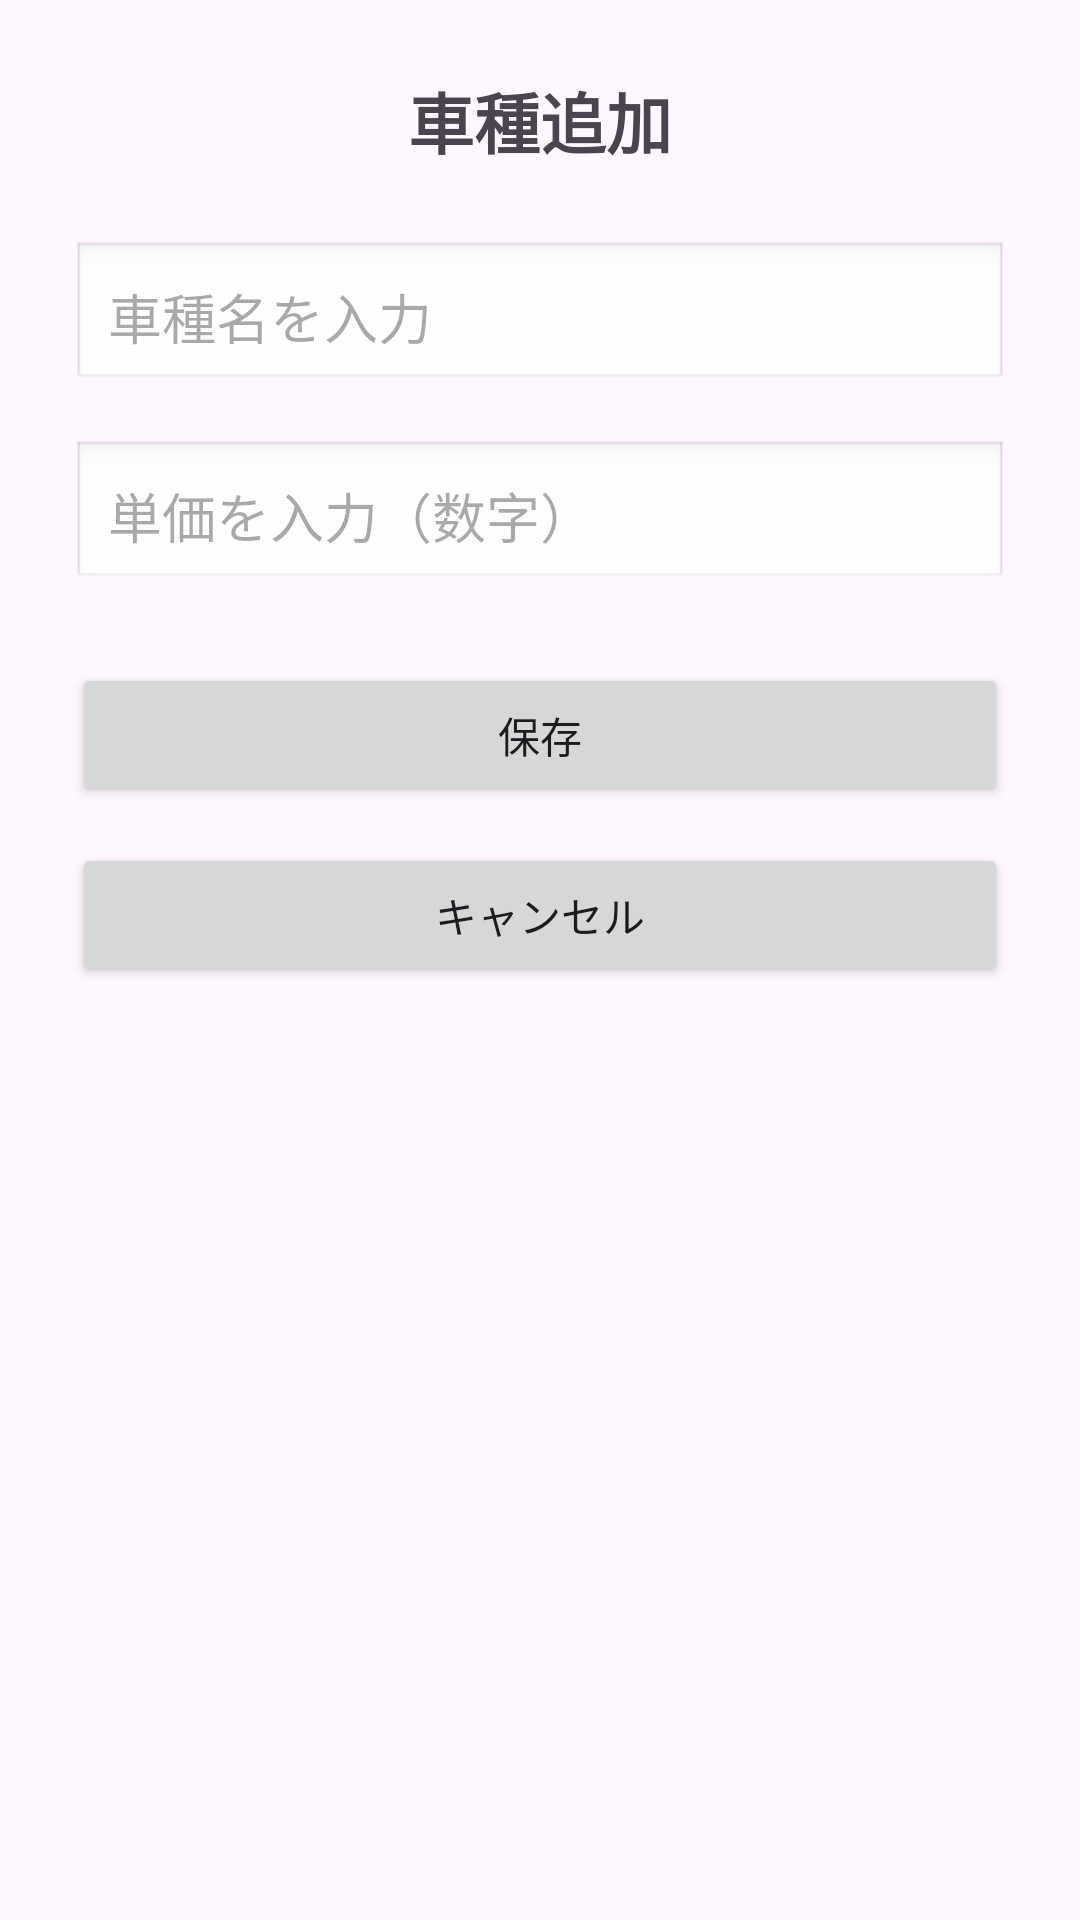

This screen was rendered from an Android layout file. Write that file and the resources it references.
<!-- AndroidManifest.xml: application theme Theme.ChukoUriage_2026_01 -->
<!-- res/layout/activity_syasyu_add.xml -->
<?xml version="1.0" encoding="utf-8"?>
<androidx.constraintlayout.widget.ConstraintLayout xmlns:android="http://schemas.android.com/apk/res/android"
    xmlns:app="http://schemas.android.com/apk/res-auto"
    xmlns:tools="http://schemas.android.com/tools"
    android:layout_width="match_parent"
    android:layout_height="match_parent"
    tools:context=".SyasyuAddActivity">

    
    <TextView
        android:id="@+id/tvTitleAdd"
        android:layout_width="wrap_content"
        android:layout_height="wrap_content"
        android:text="車種追加"
        android:textSize="22sp"
        android:textStyle="bold"
        android:layout_marginTop="24dp"
        app:layout_constraintTop_toTopOf="parent"
        app:layout_constraintStart_toStartOf="parent"
        app:layout_constraintEnd_toEndOf="parent" />

    
    <EditText
        android:id="@+id/etSyasyu"
        android:layout_width="0dp"
        android:layout_height="wrap_content"
        android:hint="車種名を入力"
        android:padding="12dp"
        android:layout_marginTop="24dp"
        android:background="@android:drawable/edit_text"
        app:layout_constraintTop_toBottomOf="@id/tvTitleAdd"
        app:layout_constraintStart_toStartOf="parent"
        app:layout_constraintEnd_toEndOf="parent"
        android:layout_marginHorizontal="24dp" />

    
    <EditText
        android:id="@+id/etTanka"
        android:layout_width="0dp"
        android:layout_height="wrap_content"
        android:hint="単価を入力（数字）"
        android:inputType="number"
        android:padding="12dp"
        android:layout_marginTop="16dp"
        android:background="@android:drawable/edit_text"
        app:layout_constraintTop_toBottomOf="@id/etSyasyu"
        app:layout_constraintStart_toStartOf="parent"
        app:layout_constraintEnd_toEndOf="parent"
        android:layout_marginHorizontal="24dp" />

    
    <Button
        android:id="@+id/btnSave"
        android:layout_width="0dp"
        android:layout_height="wrap_content"
        android:text="保存"
        android:layout_marginTop="24dp"
        app:layout_constraintTop_toBottomOf="@id/etTanka"
        app:layout_constraintStart_toStartOf="parent"
        app:layout_constraintEnd_toEndOf="parent"
        android:layout_marginHorizontal="24dp" />

    
    <Button
        android:id="@+id/btnCancel"
        android:layout_width="0dp"
        android:layout_height="wrap_content"
        android:text="キャンセル"
        android:layout_marginTop="12dp"
        app:layout_constraintTop_toBottomOf="@id/btnSave"
        app:layout_constraintStart_toStartOf="parent"
        app:layout_constraintEnd_toEndOf="parent"
        android:layout_marginHorizontal="24dp" />

</androidx.constraintlayout.widget.ConstraintLayout>
<!-- resources referenced by this layout -->
<resources>
  <style name="Theme.ChukoUriage_2026_01" parent="Base.Theme.ChukoUriage_2026_01" />
  <style name="Base.Theme.ChukoUriage_2026_01" parent="Theme.Material3.DayNight.NoActionBar">
          
          
      </style>
</resources>
